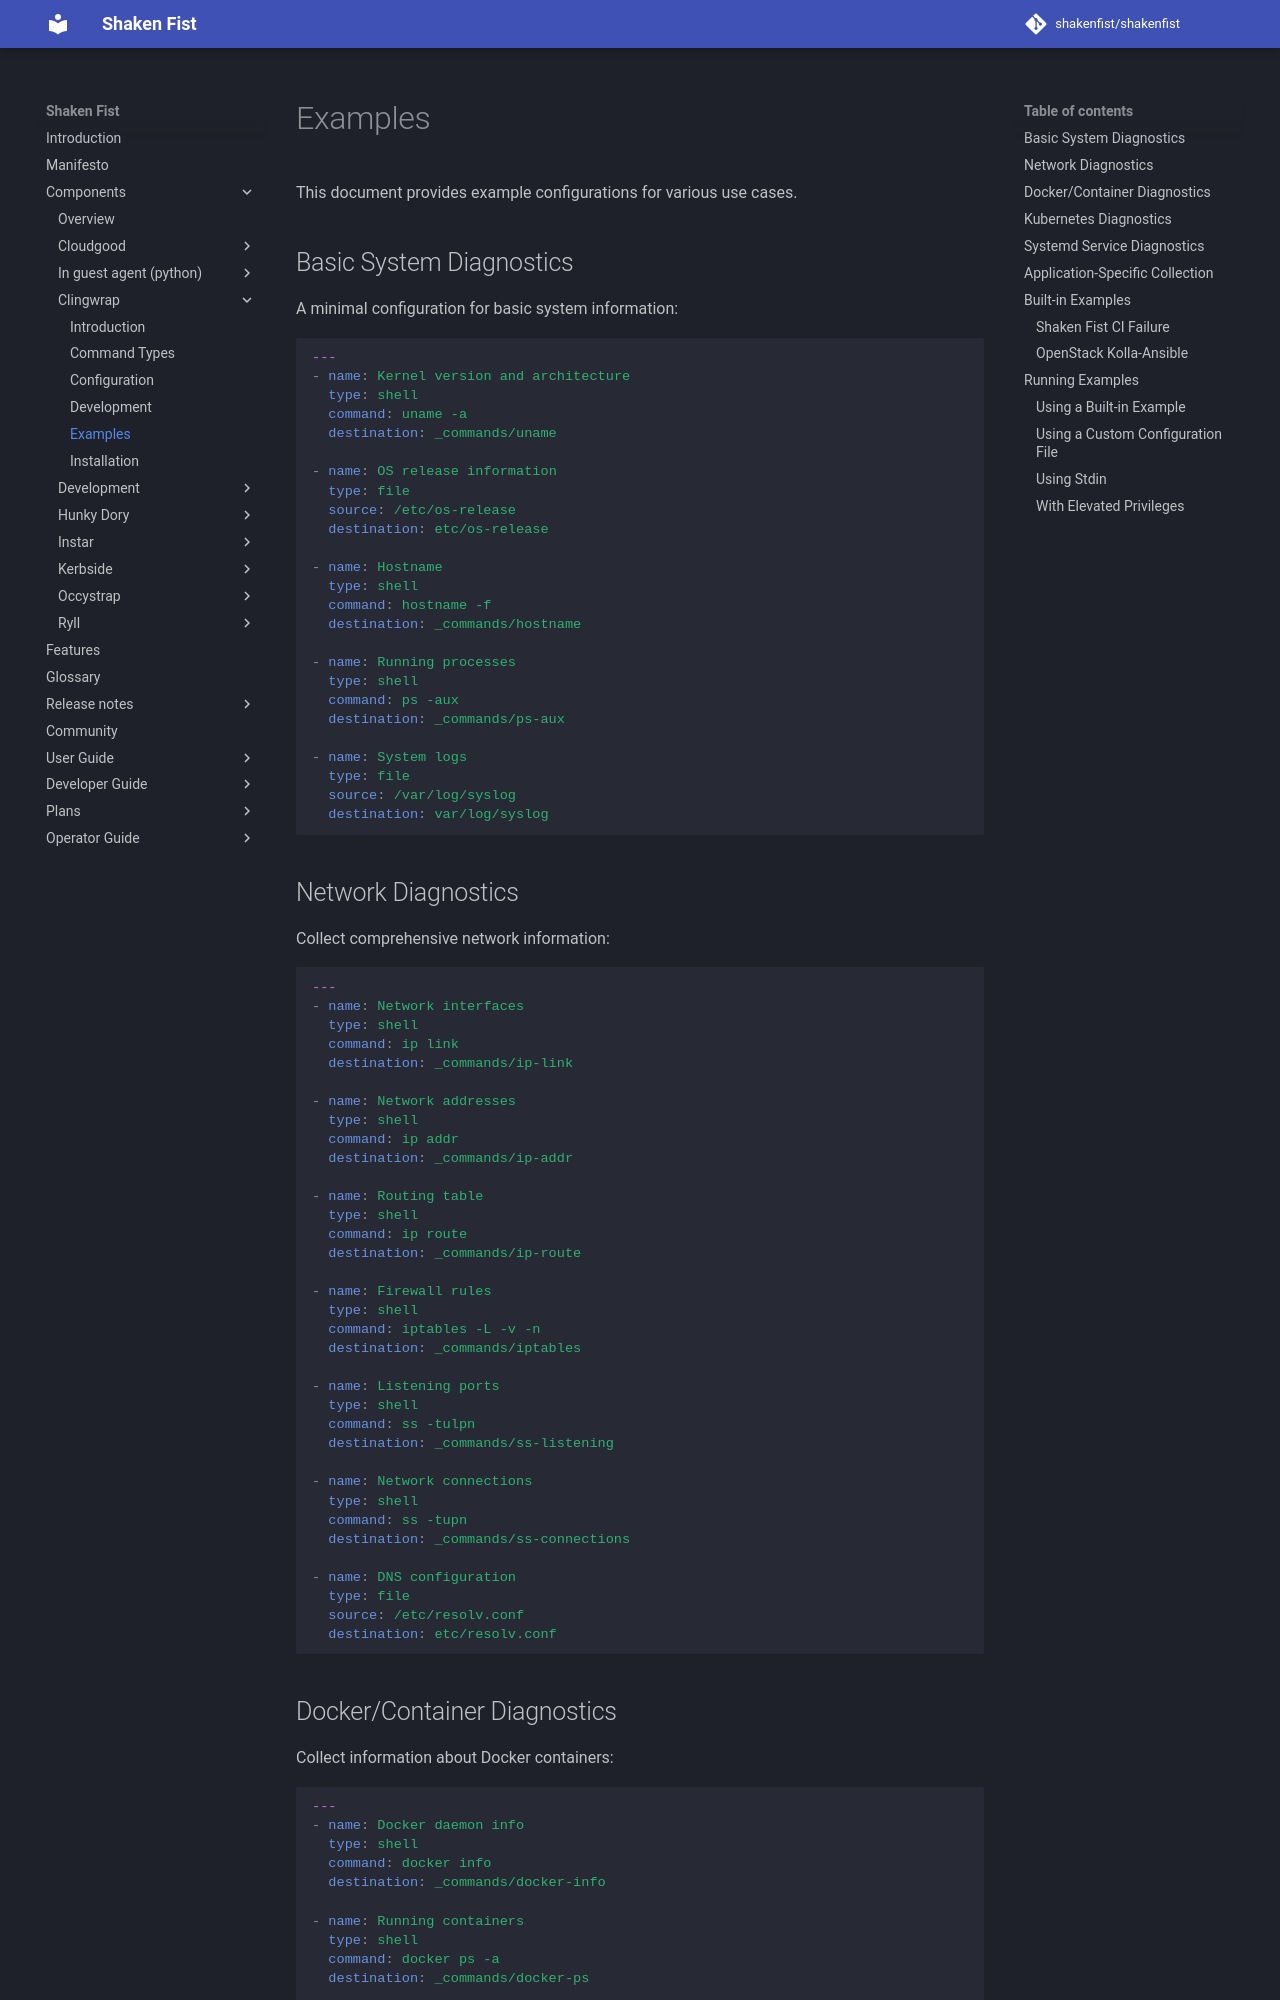

repository: shakenfist/shakenfist · page: components/clingwrap/examples/index.html · generator: mkdocs

# Examples

This document provides example configurations for various use cases.

## Basic System Diagnostics

A minimal configuration for basic system information:

```yaml
---
- name: Kernel version and architecture
  type: shell
  command: uname -a
  destination: _commands/uname

- name: OS release information
  type: file
  source: /etc/os-release
  destination: etc/os-release

- name: Hostname
  type: shell
  command: hostname -f
  destination: _commands/hostname

- name: Running processes
  type: shell
  command: ps -aux
  destination: _commands/ps-aux

- name: System logs
  type: file
  source: /var/log/syslog
  destination: var/log/syslog
```

## Network Diagnostics

Collect comprehensive network information:

```yaml
---
- name: Network interfaces
  type: shell
  command: ip link
  destination: _commands/ip-link

- name: Network addresses
  type: shell
  command: ip addr
  destination: _commands/ip-addr

- name: Routing table
  type: shell
  command: ip route
  destination: _commands/ip-route

- name: Firewall rules
  type: shell
  command: iptables -L -v -n
  destination: _commands/iptables

- name: Listening ports
  type: shell
  command: ss -tulpn
  destination: _commands/ss-listening

- name: Network connections
  type: shell
  command: ss -tupn
  destination: _commands/ss-connections

- name: DNS configuration
  type: file
  source: /etc/resolv.conf
  destination: etc/resolv.conf
```
